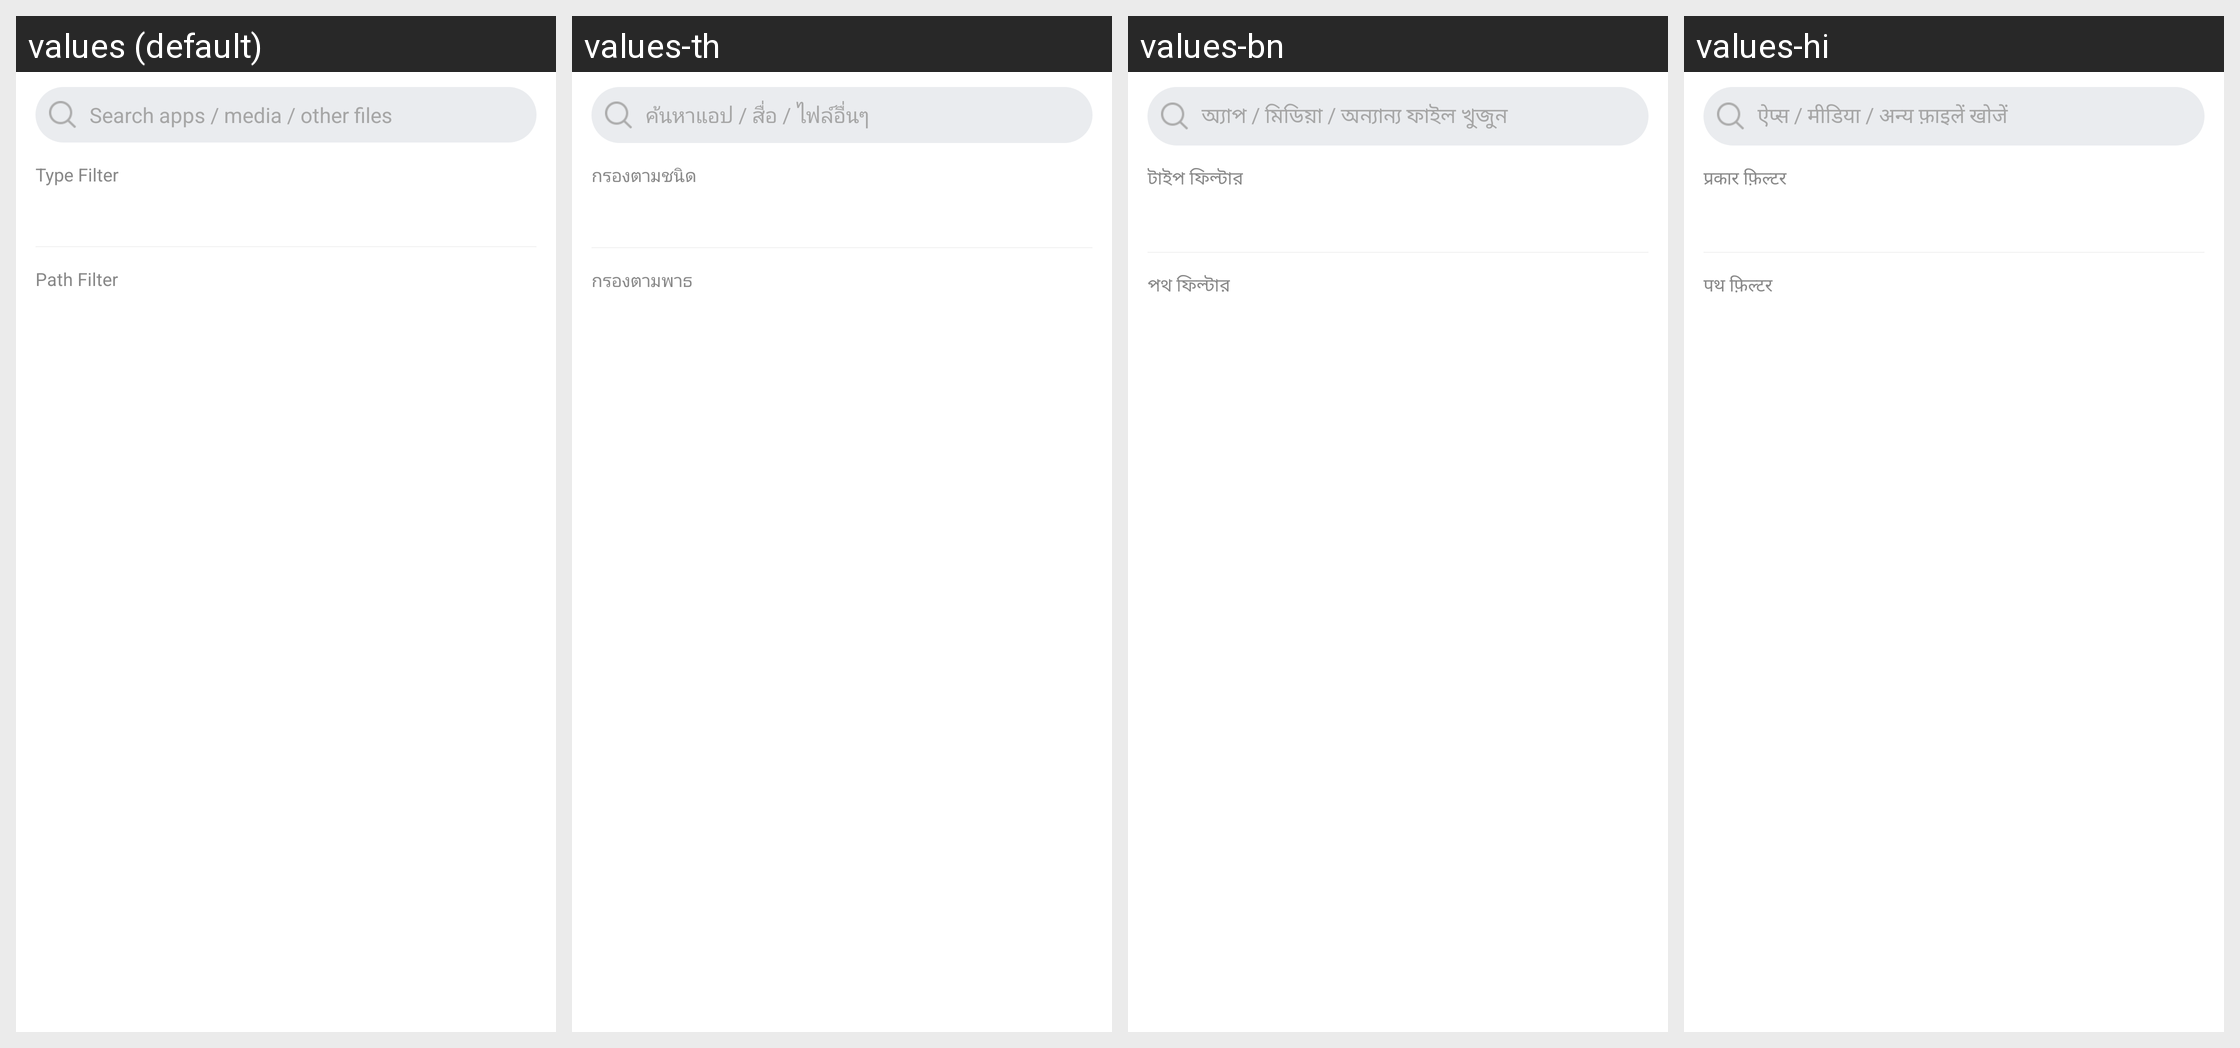

Translations of the strings shown on this Android screen, per locale in the grid:
Android screen res/layout/content_category_file_root_head_view.xml rendered under 4 locales, left to right: values (default), values-th, values-bn, values-hi. Device: Nexus 5 (rendered at 1080×1920; each locale shown at half size, 540×960, under a caption strip naming it); theme Theme.MaterialComponents.DayNight.NoActionBar.
Other locales in the repository, not shown: values-ar, values-bg, values-cs, values-de, values-el, values-es, values-et, values-fa, values-fi, values-fr, values-hr, values-hu, values-in, values-it, values-iw, values-ja, values-ko, values-lt, values-lv, values-ms, values-pl, values-pt-rBR, values-pt-rPT, values-ro, values-ru, values-sk, values-sl, values-sr, values-tr, values-uk, values-vi, values-zh-rCN, values-zh-rHK, values-zh-rTW.
Strings drawn on this screen, with the default value and each locale's value (text and hints the layout hard-codes, and strings that could not be matched under every locale, appear in the picture but are not listed):

share_content_category_file_search_text_hint
  values: Search apps / media / other files
  values-th: ค้นหาแอป / สื่อ / ไฟล์อื่นๆ
  values-bn: অ্যাপ / মিডিয়া / অন্যান্য ফাইল খুজুন
  values-hi: ऐप्स / मीडिया / अन्य फ़ाइलें खोजें

share_content_category_file_category_text_view
  values: Type Filter
  values-th: กรองตามชนิด
  values-bn: টাইপ ফিল্টার
  values-hi: प्रकार फ़िल्टर

share_content_category_file_path_text_view
  values: Path Filter
  values-th: กรองตามพาธ
  values-bn: পথ ফিল্টার
  values-hi: पथ फ़िल्टर
